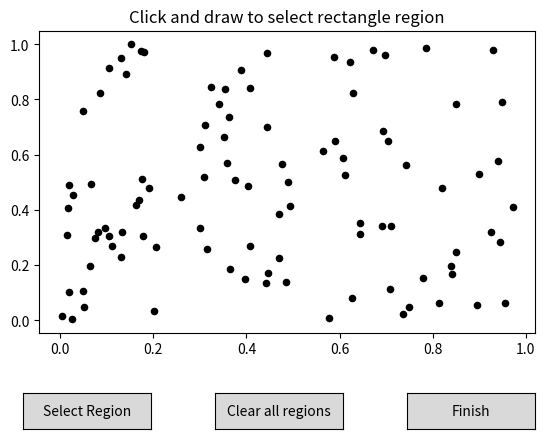

The script that saved this image:
#!/usr/bin/env python3
# -*- coding: utf-8 -*-
"""
Created on 17/02/17 at 11:48 PM

@author: neil

Program description here

Version 0.0.1
"""

import matplotlib.pyplot as plt
from matplotlib.patches import Rectangle
from matplotlib.widgets import Button

# =============================================================================
# Define variables
# =============================================================================


# =============================================================================
# Define Class. Methods and Functions
# =============================================================================
class Select_Rectange(object):
    def __init__(self, ax=None, kwargs=None):
        """
        Adds a select rectangle feature to any matplotlib axis, with select,
        clear all, and finish buttons

        :param ax: matplotlib axis, the frame to add the selector to
        :param kwargs: kwargs passed to the rectangle selector

        Current allowed kwargs are:

            - current_rect_color,  colour to be sent to the selector rectangle
                                   default: 'r'
            - current_rect_alpha   float, alpha to be send to the selector
                                   rectangle, default: 0.125
            - current_rect_zorder  int, zorder of the selector rectangle
                                   default: 5
            - current_rect_color   colour to be sent to the saved rectangles
                                   default: 'b'
            - current_rect_alpha   float, alpha to be send to the saved
                                   rectangles, default: 0.125
            - current_rect_zorder  int, zorder of the saved rectangle
                                   default: 4


        """
        # Deal with having no matplotlib axis
        if ax is None:
            self.ax = plt.gca()
        else:
            self.ax = ax
        # load keyword arguments
        if kwargs is None:
            kwargs = dict()
        self.crectprops = dict()
        self.crectprops['color'] = kwargs.get('current_rect_color', 'r')
        self.crectprops['alpha'] = kwargs.get('currentrect_alpha', 0.125)
        self.crectprops['zorder'] = kwargs.get('currentrect_zorder', 5)
        self.srectprops = dict()
        self.srectprops['color'] = kwargs.get('saved_rect_color', 'b')
        self.srectprops['alpha'] = kwargs.get('saved_rect_alpha', 0.125)
        self.srectprops['zorder'] = kwargs.get('saved_rect_zorder', 4)

        # define default attributes
        self.x0 = None
        self.y0 = None
        self.x1 = None
        self.y1 = None
        self.rect = None
        self.pressed = False
        self.in_main_axes = True
        self.regions = []
        self.save_rectangles = []
        self.data = []

        # Set title
        self.ax.set_title('Click and draw to select rectangle region')

        # create buttons
        self.create_buttons()

        # Event handling
        self.ax.figure.canvas.mpl_connect('button_press_event', self.on_press)
        self.ax.figure.canvas.mpl_connect('motion_notify_event', self.on_move)
        self.ax.figure.canvas.mpl_connect('button_release_event',
                                          self.on_release)
        self.ax.figure.canvas.mpl_connect('axes_enter_event', self.enter_axes)
        self.ax.figure.canvas.mpl_connect('axes_leave_event', self.leave_axes)

    # -------------------------------------------------------------------------
    # Mouse movement and click function
    # -------------------------------------------------------------------------
    def on_press(self, event):
        """
        Event for clicking of the mouse in the main axis (ax) window (
        i.e. selects the first corner of the rectangle)

        :param event: event passed to function
        :return:
        """
        # if we are not in the main axis don't continue
        if not self.in_main_axes:
            return
        # if toolbar is active don't continue
        if self.ax.figure.canvas.manager.toolbar._active is not None:
            return
        # set the starting points from mouse location
        self.x0 = event.xdata
        self.y0 = event.ydata
        # highlight that we have started the selection rectangle
        self.pressed = True

    def on_move(self, event):
        """
        Event for moving the mouse in the main axis (ax) window once a on_press
        event has taken place (i.e. allows the rectangle to be dragged)

        :param event: event passed to function
        :return:
        """
        # if we are not in the main axis don't continue
        if not self.in_main_axes:
            return
        # if toolbar is active don't continue
        if self.ax.figure.canvas.manager.toolbar._active is not None:
            return
        # do not draw if mouse has not been clicked
        if not self.pressed:
            return
        # set the end points of the selection rectangle (whilst moving)
        self.x1 = event.xdata
        self.y1 = event.ydata
        # Redraw the rectangle selection
        self.draw_current_rec()

    def on_release(self, event):
        """
        Event for clicking of the mouse in the main axis (ax) window (
        i.e. selects the last corner of the rectangle)

        :param event: event passed to function
        :return:
        """
        # if we are not in the main axis don't continue
        if not self.in_main_axes:
            return
        # if toolbar is active don't continue
        if self.ax.figure.canvas.manager.toolbar._active is not None:
            return
        # highlight that we have ended the selection rectangle
        self.pressed = False
        # set the end points of the selection rectangle (whilst moving)
        self.x1 = event.xdata
        self.y1 = event.ydata
        # Redraw the rectangle selection
        self.draw_current_rec()

    def leave_axes(self, event):
        """
        Event for leaving an axes

        :param event: event passed to function
        :return:
        """
        self.in_main_axes = False

    def enter_axes(self, event):
        """
        Event for entering an axis, if this is main axis then flag it as such

        :param event: event passed to function
        :return:
        """
        # Only want to be entering the main window
        if event.inaxes.axis() == self.ax.axis():
            self.in_main_axes = True

    def create_buttons(self, N=3, width=0.2):
        """
        Create a set of buttons along the bottom axis of the figure

        Need to re-write this to be generic based on used input
        (might not be possible as user need to define events)

        :param N: int, Number of buttons, default 3
        :param width: float, width of the buttons in x, must be less than
                      1.0/N
        :return:
        """
        b_N, b_length = N, width
        b_sep = (1. / (b_N + 1)) * (1 - b_N * b_length)
        for b in range(b_N):
            start = (b + 1) * b_sep + b * b_length
            r = [start, 0.05, b_length, 0.075]
            self.regions.append(r)
        plt.subplots_adjust(bottom=0.25)
        self.axselect = plt.axes(self.regions[0])
        self.axclear = plt.axes(self.regions[1])
        self.axfinish = plt.axes(self.regions[2])
        self.bselect = Button(self.axselect, 'Select Region')
        self.bselect.on_clicked(self.select)
        self.bclear = Button(self.axclear, 'Clear all regions')
        self.bclear.on_clicked(self.clear)
        self.bfinish = Button(self.axfinish, 'Finish')
        self.bfinish.on_clicked(self.end)

    def select(self, event):
        """
        Event for clicking the select button - selects the currently draw
        selector rectangle, saves the corners to self.data and draws a saved
        rectangle in the place of the selector rectangle

        :param event: event passed to function
        :return:
        """
        if self.x0 is None:
            return
        args = [self.x0, self.x1, self.y0, self.y1]
        if args in self.data:
            return
        print('Coords x=({0:.2f}, {1:.2f})  y=({2:.2f}, {3:.2f})'.format(*args))
        self.record_points()
        self.draw_saved_rec()

    def clear(self, event):
        """
        Event for clicking the clear button - clears all rectangle selectors
        and the data associated with them

        :param event: event passed to function
        :return:
        """
        # Clear data
        self.data = []
        # if self.x0 is None then we don't need to clear (already clear)
        if self.x0 is None:
            return
        # Clear canvas
        start = (self.x0, self.y0)
        width, height = self.x1 - self.x0, self.y1 - self.y0
        for it in range(len(self.save_rectangles)):
            self.save_rectangles[it].set_width(1.e-9)
            self.save_rectangles[it].set_height(1.e-9)
            self.save_rectangles[it].set_xy(start)
            self.ax.add_patch(self.save_rectangles[it])
        self.rect.set_width(1.e-9)
        self.rect.set_height(1.e-9)
        self.rect.set_xy(start)
        self.ax.figure.canvas.draw()

    def end(self, event):
        """
        Event for clicking the finish button - closes the graph

        :param event: event passed to function
        :return:
        """
        plt.close()

    # -------------------------------------------------------------------------
    # Draw and record functions
    # -------------------------------------------------------------------------
    def draw_current_rec(self):
        """
        Draws the selector rectangle using the corners (x0, y0) and (x1, y1)
        :param self:
        :return:
        """
        start = (self.x0, self.y0)
        width, height = self.x1 - self.x0, self.y1 - self.y0

        if self.rect is None:
            self.rect = Rectangle(start, width, height, **self.crectprops)
            self.ax.add_patch(self.rect)
        else:
            self.rect.set_width(width)
            self.rect.set_height(height)
            self.rect.set_xy(start)
            self.ax.figure.canvas.draw()

    def draw_saved_rec(self):
        """
        Draws the saved rectangle using the corners (x0, y0) and (x1, y1)

        :param self:
        :return:
        """
        start = (self.x0, self.y0)
        width, height = self.x1 - self.x0, self.y1 - self.y0
        Rec = Rectangle(start, width, height, **self.srectprops)
        self.save_rectangles.append(Rec)
        self.ax.add_patch(Rec)
        self.rect.set_width(1.e-9)
        self.rect.set_height(1.e-9)
        self.rect.set_xy(start)
        self.ax.figure.canvas.draw()

    def record_points(self):
        """
        Records the data of the selected rectangle to self.data

        :return:
        """
        self.data.append([self.x0, self.x1, self.y0, self.y1])


# =============================================================================
# Start of code
# =============================================================================
# Main code to test the rectangle selector
if __name__ == '__main__':
    import numpy as np
    plt.close()
    fig, frame = plt.subplots(ncols=1, nrows=1)
    plt.scatter(np.random.rand(100), np.random.rand(100),
                color='k', marker='o', s=20)
    a = Select_Rectange(frame)
    plt.show()
    plt.close()
# ----------------------------------------------------------------------

# =============================================================================
# End of code
# =============================================================================
